The GitHub repository xpertdreamer/deep-neural-networks contains a labelled image folder "data" with 3 categories: banknote, coin, smartphone. Examples follow, each with its label.

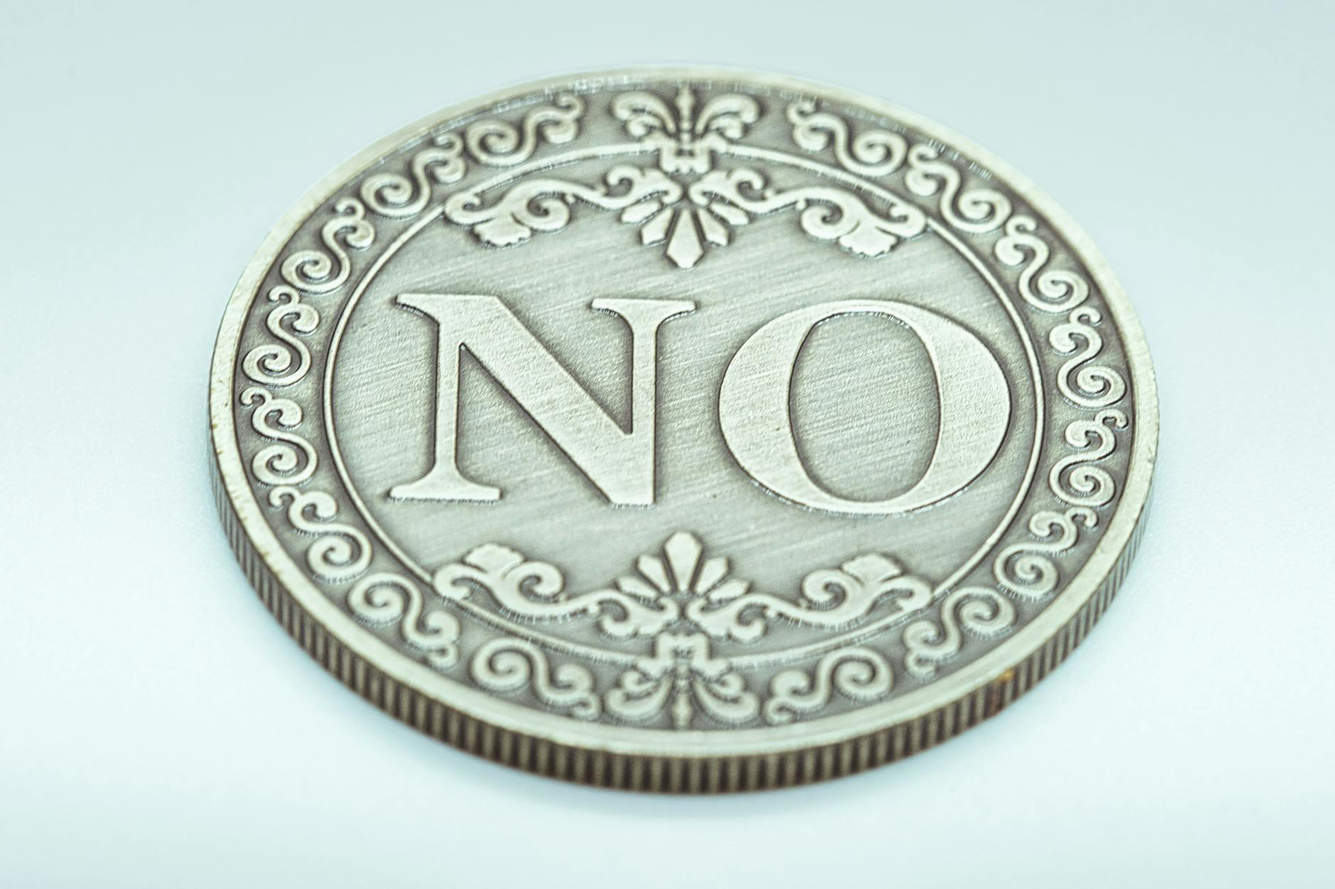
Label: coin

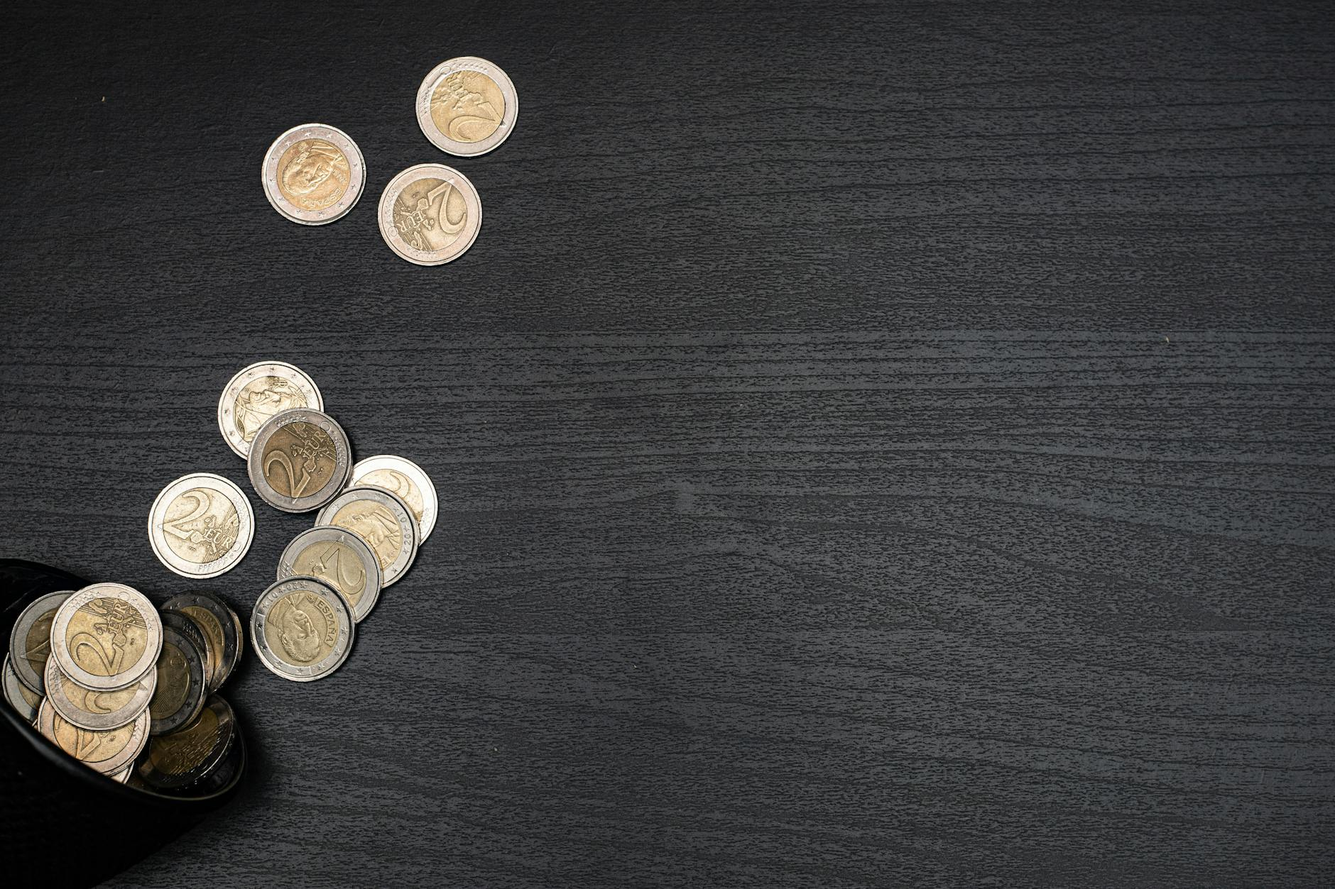
Label: coin

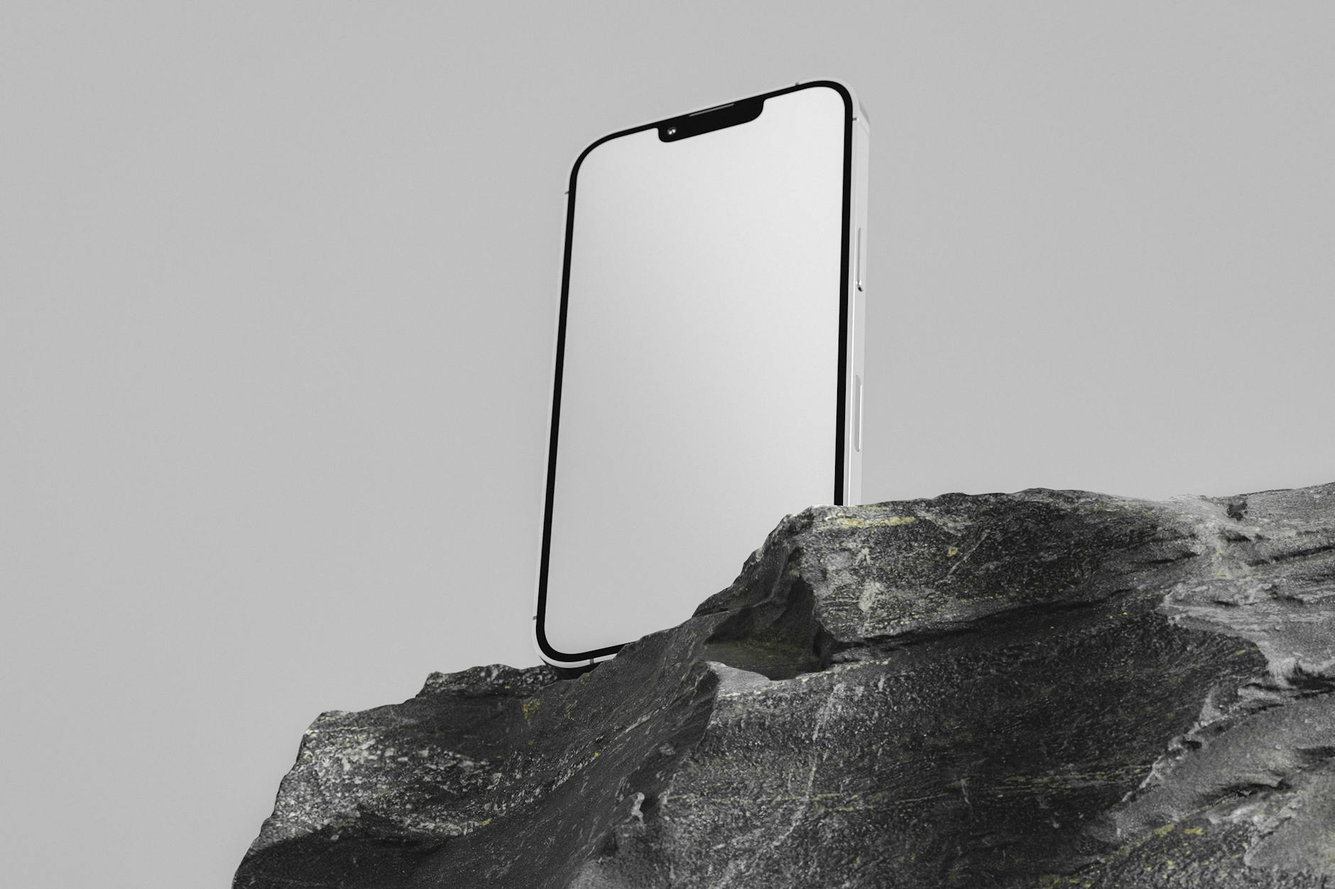
Label: smartphone

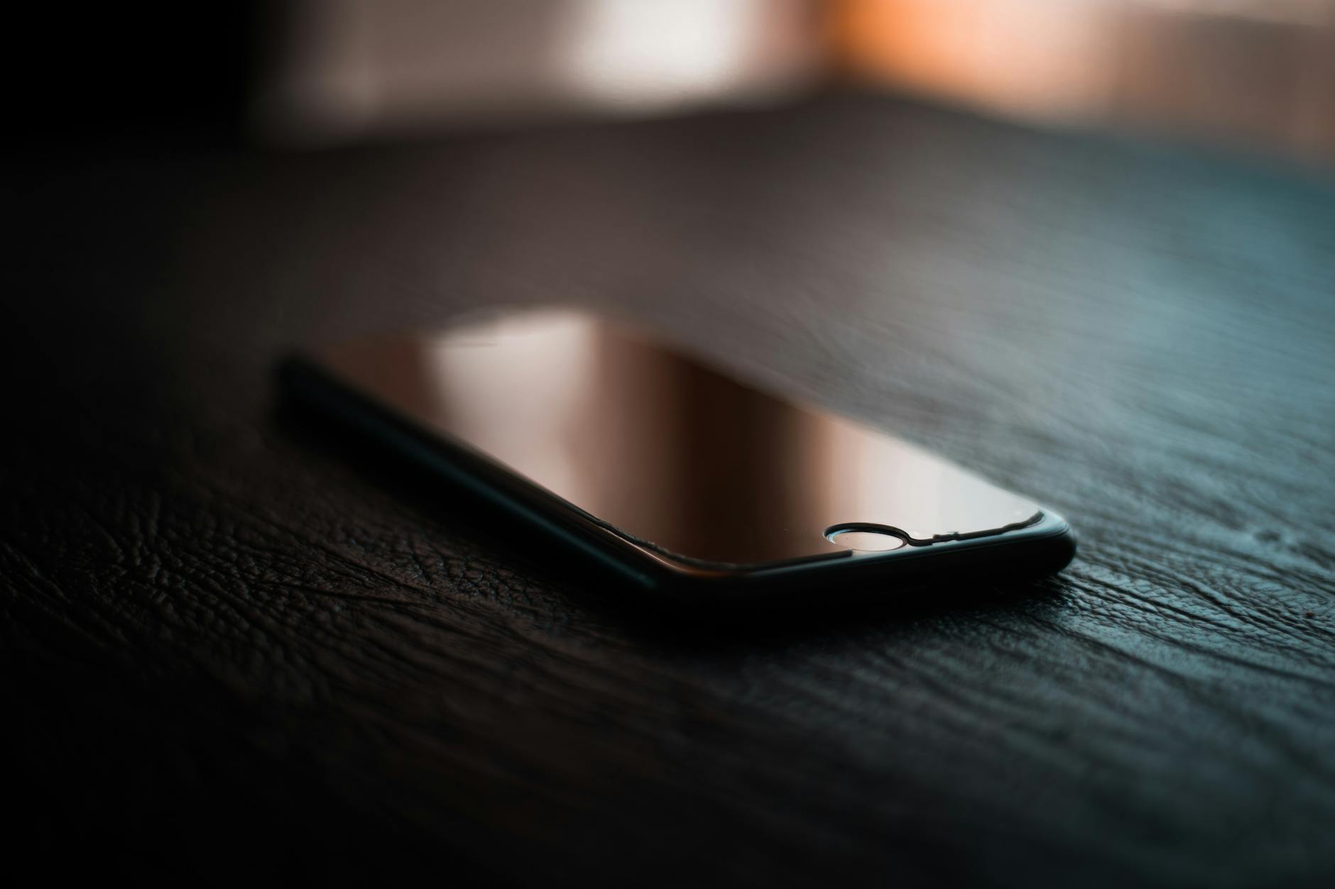
Label: smartphone

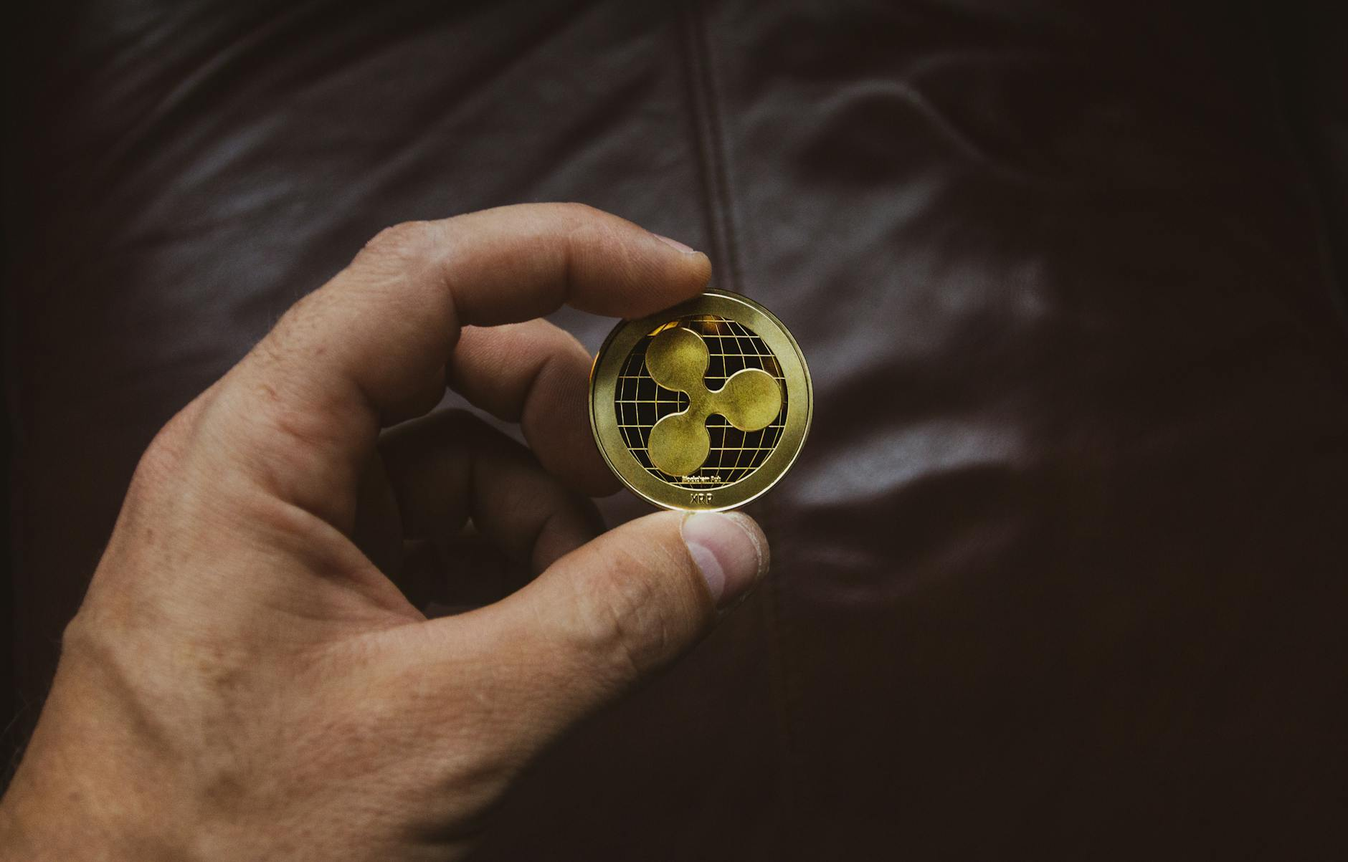
Label: coin

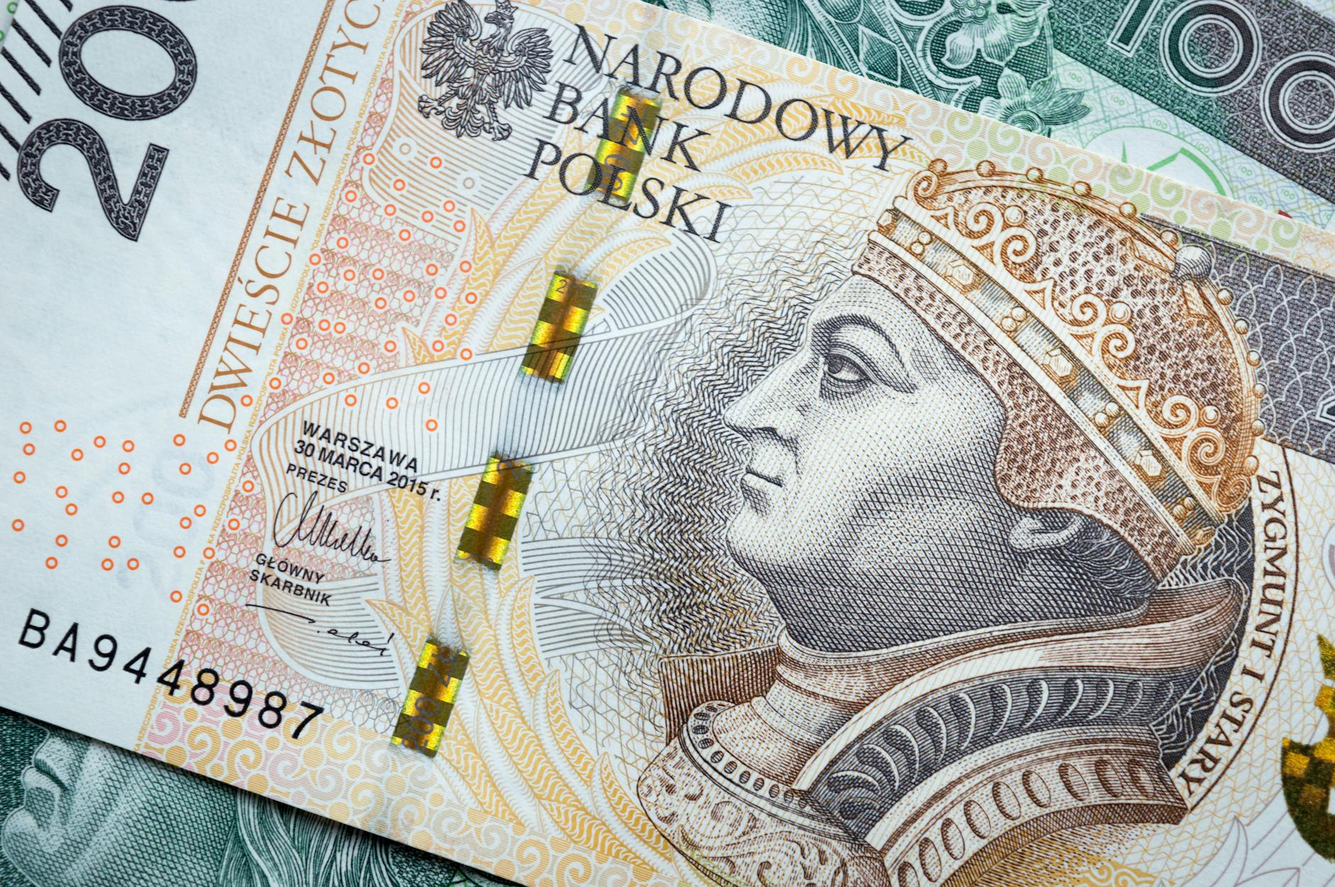
Label: banknote
